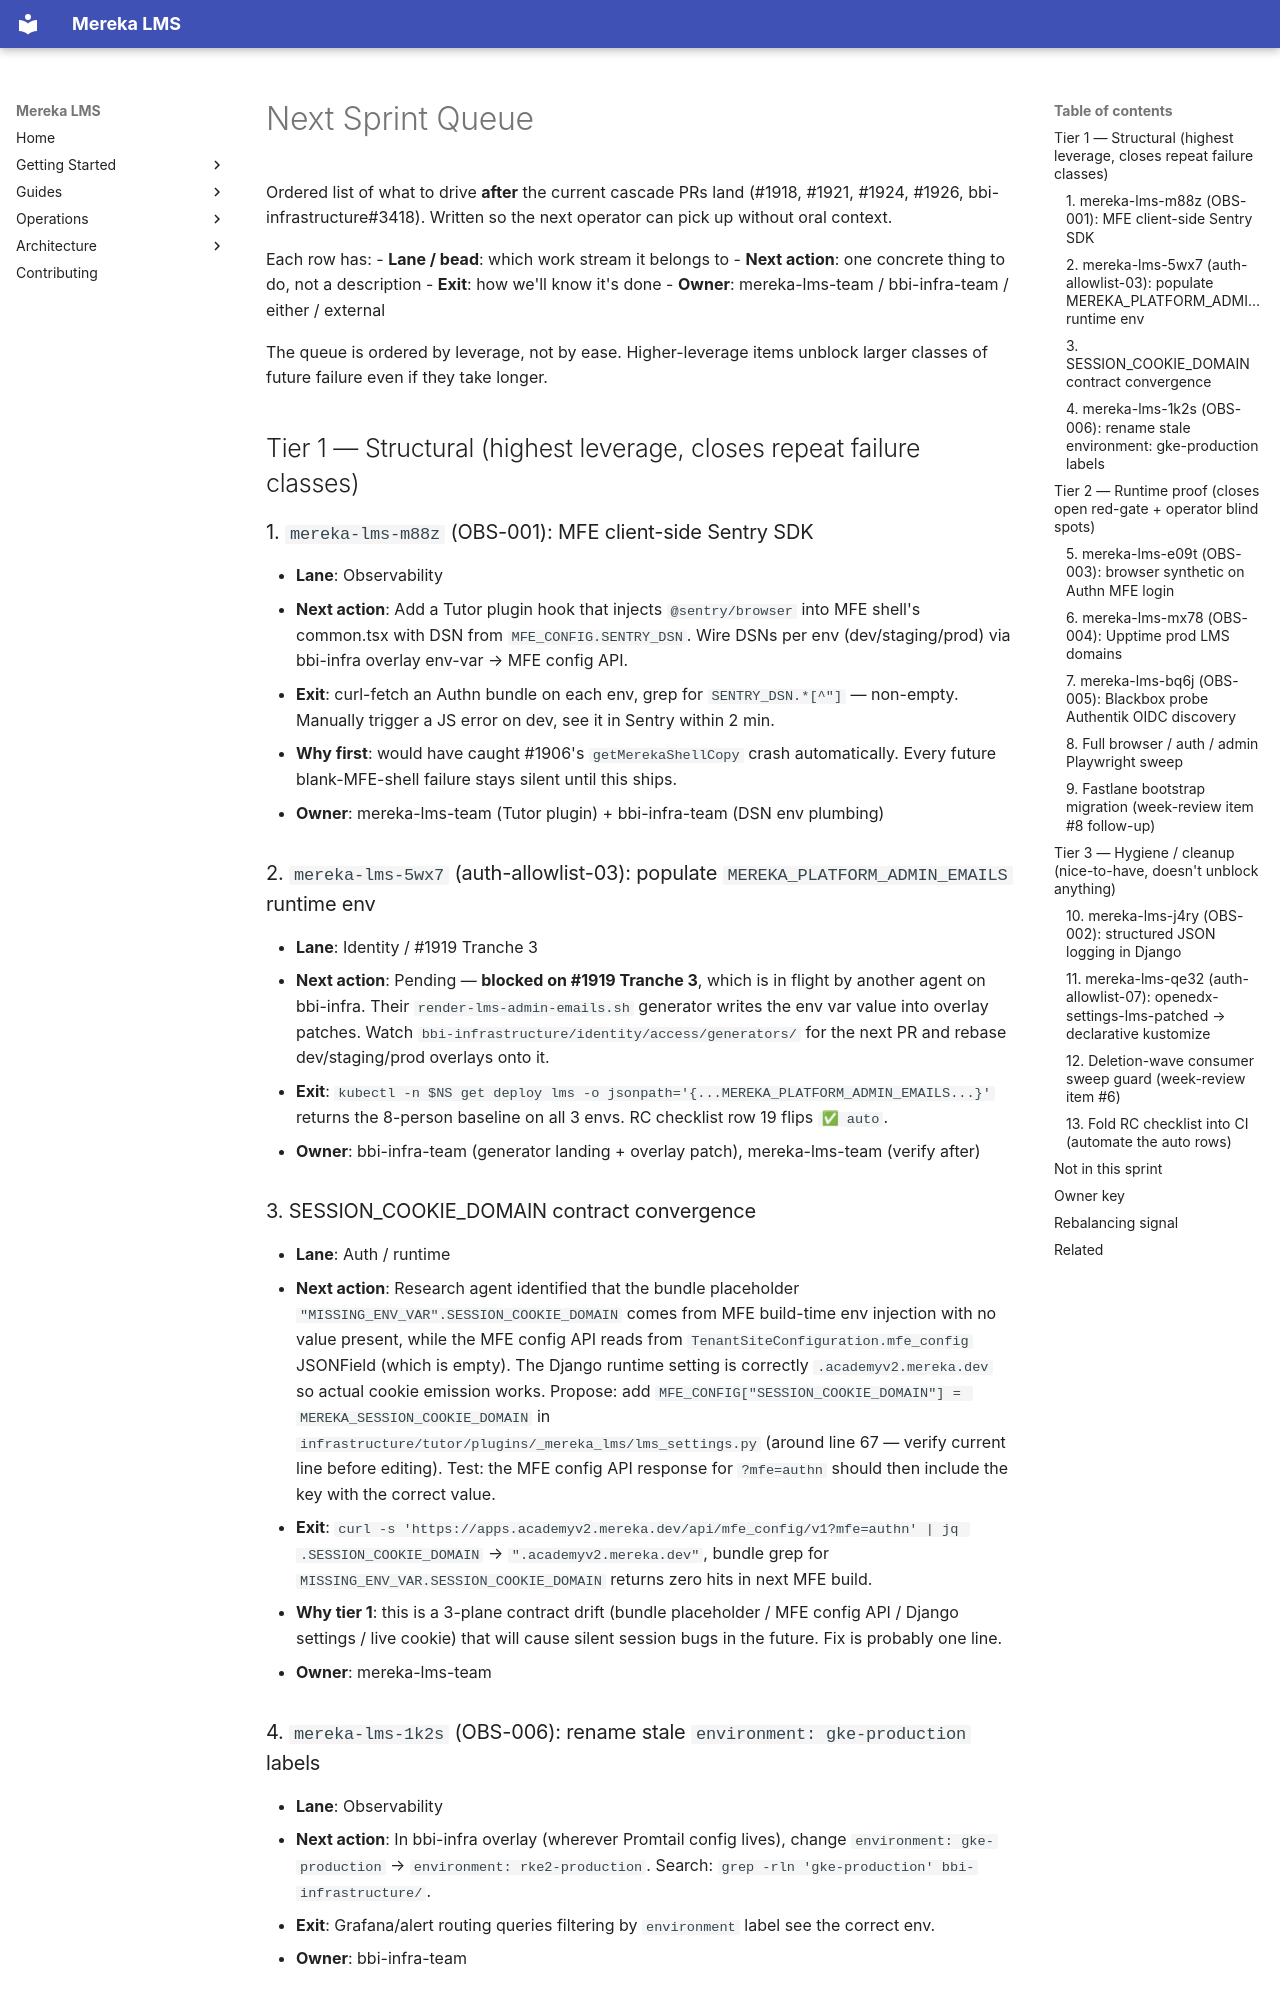

repository: lifeofgurpreet/mereka-lms-prototype · page: status/active/NEXT-SPRINT-QUEUE/index.html · generator: mkdocs

---
title: Next Sprint Queue
type: rolling-plan
owner: platform-release
status: active
last_updated: 2026-04-20
---

# Next Sprint Queue

Ordered list of what to drive **after** the current cascade PRs land
(#1918, #1921, #1924, #1926, bbi-infrastructure#3418). Written so the
next operator can pick up without oral context.

Each row has:
- **Lane / bead**: which work stream it belongs to
- **Next action**: one concrete thing to do, not a description
- **Exit**: how we'll know it's done
- **Owner**: mereka-lms-team / bbi-infra-team / either / external

The queue is ordered by leverage, not by ease. Higher-leverage items
unblock larger classes of future failure even if they take longer.

## Tier 1 — Structural (highest leverage, closes repeat failure classes)

### 1. `mereka-lms-m88z` (OBS-001): MFE client-side Sentry SDK
- **Lane**: Observability
- **Next action**: Add a Tutor plugin hook that injects `@sentry/browser` into MFE shell's common.tsx with DSN from `MFE_CONFIG.SENTRY_DSN`. Wire DSNs per env (dev/staging/prod) via bbi-infra overlay env-var → MFE config API.
- **Exit**: curl-fetch an Authn bundle on each env, grep for `SENTRY_DSN.*[^"]` — non-empty. Manually trigger a JS error on dev, see it in Sentry within 2 min.
- **Why first**: would have caught #1906's `getMerekaShellCopy` crash automatically. Every future blank-MFE-shell failure stays silent until this ships.
- **Owner**: mereka-lms-team (Tutor plugin) + bbi-infra-team (DSN env plumbing)

### 2. `mereka-lms-5wx7` (auth-allowlist-03): populate `MEREKA_PLATFORM_ADMIN_EMAILS` runtime env
- **Lane**: Identity / #1919 Tranche 3
- **Next action**: Pending — **blocked on #1919 Tranche 3**, which is in flight by another agent on bbi-infra. Their `render-lms-admin-emails.sh` generator writes the env var value into overlay patches. Watch `bbi-infrastructure/identity/access/generators/` for the next PR and rebase dev/staging/prod overlays onto it.
- **Exit**: `kubectl -n $NS get deploy lms -o jsonpath='{...MEREKA_PLATFORM_ADMIN_EMAILS...}'` returns the 8-person baseline on all 3 envs. RC checklist row 19 flips `✅ auto`.
- **Owner**: bbi-infra-team (generator landing + overlay patch), mereka-lms-team (verify after)

### 3. SESSION_COOKIE_DOMAIN contract convergence
- **Lane**: Auth / runtime
- **Next action**: Research agent identified that the bundle placeholder `"MISSING_ENV_VAR".SESSION_COOKIE_DOMAIN` comes from MFE build-time env injection with no value present, while the MFE config API reads from `TenantSiteConfiguration.mfe_config` JSONField (which is empty). The Django runtime setting is correctly `.academyv2.mereka.dev` so actual cookie emission works. Propose: add `MFE_CONFIG["SESSION_COOKIE_DOMAIN"] = MEREKA_SESSION_COOKIE_DOMAIN` in `infrastructure/tutor/plugins/_mereka_lms/lms_settings.py` (around line 67 — verify current line before editing). Test: the MFE config API response for `?mfe=authn` should then include the key with the correct value.
- **Exit**: `curl -s 'https://apps.academyv2.mereka.dev/api/mfe_config/v1?mfe=authn' | jq .SESSION_COOKIE_DOMAIN` → `".academyv2.mereka.dev"`, bundle grep for `MISSING_ENV_VAR.SESSION_COOKIE_DOMAIN` returns zero hits in next MFE build.
- **Why tier 1**: this is a 3-plane contract drift (bundle placeholder / MFE config API / Django settings / live cookie) that will cause silent session bugs in the future. Fix is probably one line.
- **Owner**: mereka-lms-team
